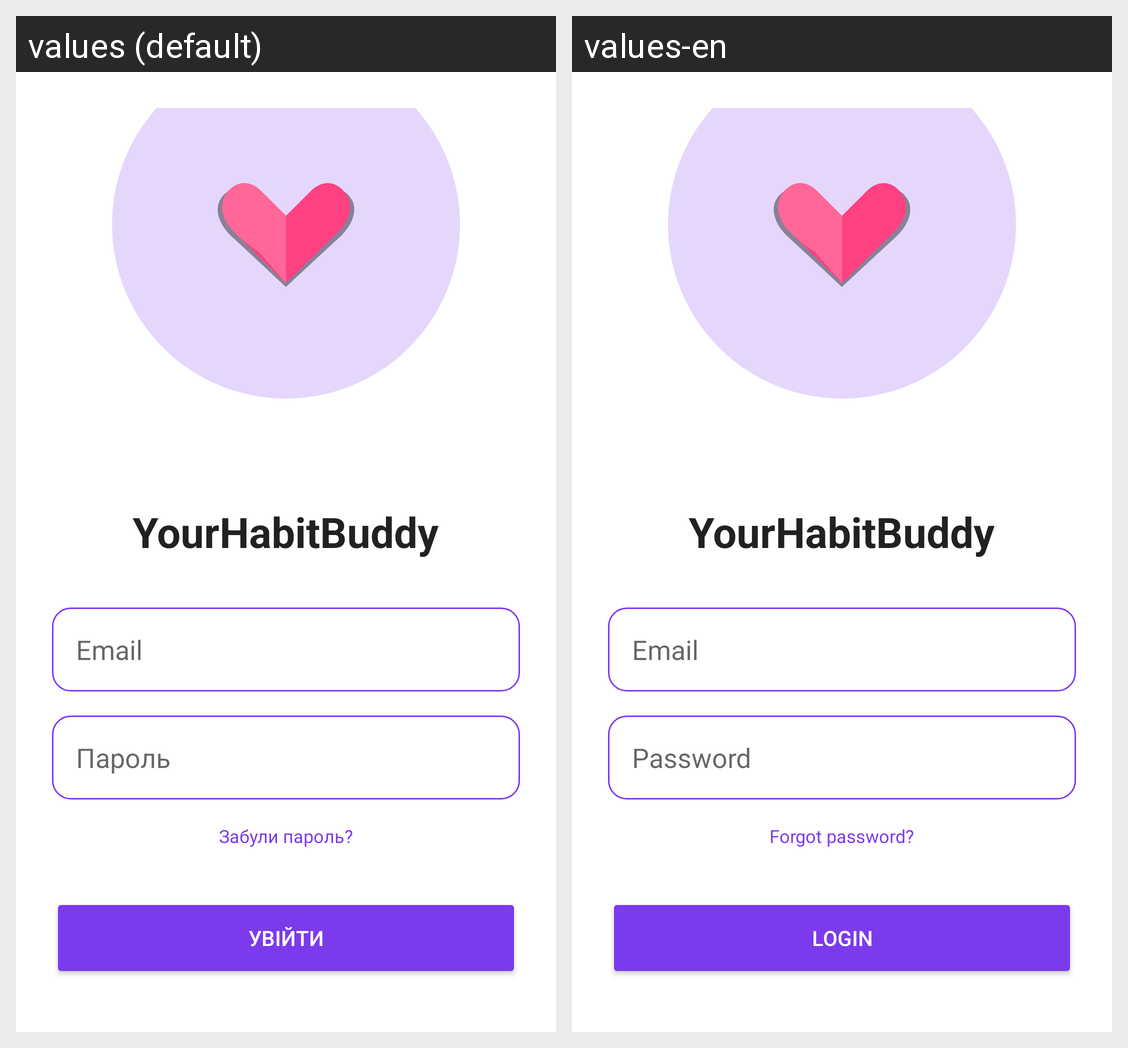

The same Android screen rendered under two of its app's locales, left to right. List the strings drawn on it with the default value and each locale's translation.
Android screen res/layout/activity_login.xml rendered under 2 locales, left to right: values (default), values-en. Device: Nexus 5 (rendered at 1080×1920; each locale shown at half size, 540×960, under a caption strip naming it); theme Theme.YourHabitBuddy.
Strings drawn on this screen, with the default value and each locale's value (text and hints the layout hard-codes, and strings that could not be matched under every locale, appear in the picture but are not listed):

app_name
  values: YourHabitBuddy
  values-en: YourHabitBuddy

email
  values: Email
  values-en: Email

password
  values: Пароль
  values-en: Password

forgot_password
  values: Забули пароль?
  values-en: Forgot password?

login
  values: Увійти
  values-en: Login
